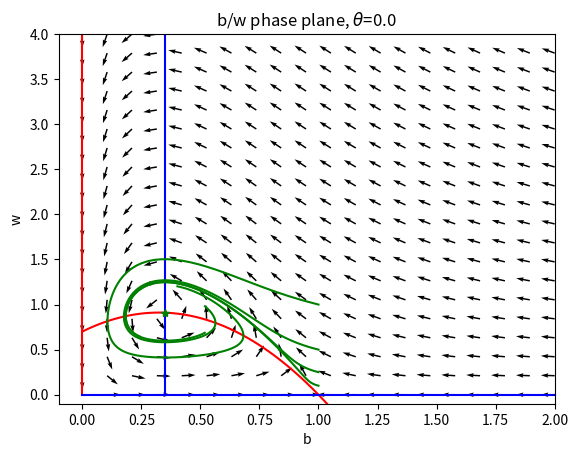
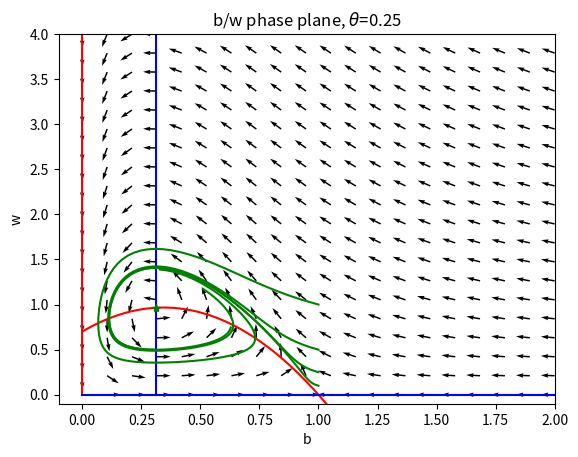
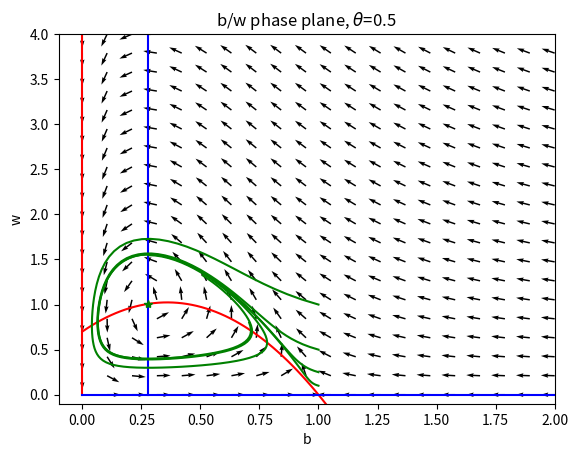
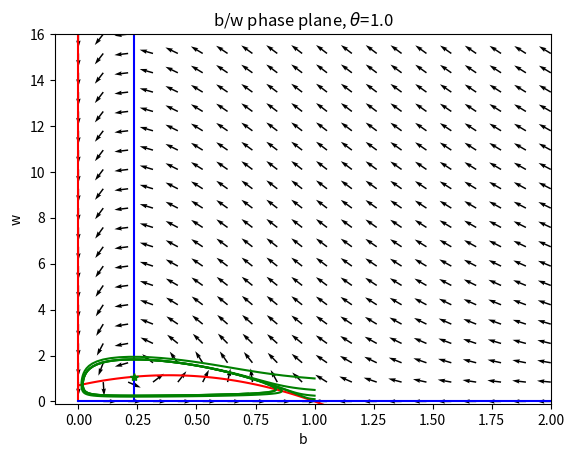

The matplotlib source for these figures, in order:
from __future__ import print_function

%matplotlib inline
import numpy
import matplotlib.pyplot as plt
from scipy import integrate

def rate_vector(a,c,d,g,theta,b,w):
    return(numpy.array(
        [(theta+a)*b*(1.0-b)-(theta+a)*w*b/(b*(theta+a)+c),
         -d*w+g*(theta+a)*w*b/(b*(theta+a)+c)]))

def vector_field(a,c,d,g,theta,b_max,w_max,num_b=20,num_w=20):
    b_field = numpy.linspace(0,b_max,num_b)
    w_field = numpy.linspace(0,w_max,num_w)
    b_vector = numpy.zeros([num_b,num_w])
    w_vector = numpy.zeros([num_b,num_w])
    for w_lupe in range(w_field.shape[0]):
        for b_lupe in range(b_field.shape[0]):
            w = w_field[w_lupe]
            b = b_field[b_lupe]
            deriv = rate_vector(a,c,d,g,theta,b,w)
            b_vector[w_lupe][b_lupe] = deriv[0]
            w_vector[w_lupe][b_lupe] = deriv[1]
            length = numpy.sqrt(b_vector[w_lupe][b_lupe]*b_vector[w_lupe][b_lupe]+
                                w_vector[w_lupe][b_lupe]*w_vector[w_lupe][b_lupe])
            if(numpy.fabs(length)>1e-5):
                b_vector[w_lupe][b_lupe] /= length
                w_vector[w_lupe][b_lupe] /= length

    return([b_field,w_field,b_vector,w_vector])




def plot_phase(a,c,d,g,theta,b_max=2,w_max=2,initial_b=0.2,initial_w=0.2):
    b_plot = numpy.linspace(0,b_max,100)
    w_plot = numpy.linspace(0,w_max,100)

    b_nullcline_one = numpy.array([b_plot,(1.0-b_plot)*(c+b_plot*(theta+a))])
    b_nullcline_two = numpy.array([[0.0,0.0],[0.0,w_max]])

    w_nullcline_one = numpy.array(
        [[d*c/((theta+a)*(g-d)),d*c/((theta+a)*(g-d))],[0.0,w_max]]
    )
    w_nullcline_two = numpy.array([[0.0,b_max],[0.0,0.0]])

    [b_field,w_field,b_vector,w_vector] = vector_field(a,c,d,g,theta,b_max,w_max,20,20)

    fig = plt.figure()
    axes = fig.add_subplot(1, 1, 1)

    axes.set_xlabel("b")
    axes.set_ylabel("w")
    axes.set_title("b/w phase plane, $\\theta$={0}".format(theta))
    #axes.ticklabel_format(axis='y', style='sci', scilimits=(-1,1))
    axes.set_xlim(-0.1, b_max)
    axes.set_ylim(-0.1, w_max)

    axes.plot(b_nullcline_one[0],b_nullcline_one[1],'r')
    axes.plot(b_nullcline_two[0],b_nullcline_two[1],'r')

    axes.plot(w_nullcline_one[0],w_nullcline_one[1],'b')
    axes.plot(w_nullcline_two[0],w_nullcline_two[1],'b')

    axes.quiver(b_field,w_field,b_vector,w_vector)
    
    #t = numpy.linspace(0,10,100)
    #initial = numpy.array([initial_b,initial_w])
    #approx, info_dict = integrate.odeint(rate_vector,initial,t,full_output=True)

    return([plt,axes])


def plotSolutions(a,c,d,g,theta,initial,axes):
    
    def theRate(y,t,a,c,d,g,theta):
        return(rate_vector(a,c,d,g,theta,y[0],y[1]))
    
    args = (a,c,d,g,theta)
    t = numpy.linspace(0.0,10.0,100)
    for starting in initial:
        y = integrate.odeint(theRate,starting,t,args=args)
        axes.plot(y[:,0],y[:,1],'g')
    
    

def linearization_eigenvalues(a,c,d,g,theta,axes):
    
    b = d*c/((theta+a)*(g-d))
    w = (1.0-b)*(c+b*(theta+a))
    print("fixed points, b: {0}, w: {1}".format(b,w))
    axes.plot(b,w,'g*')

    J11 = (theta+a)*(1.0-2.0*b)-w*(theta+a)*c/((c+b*(theta+a))**2)
    J12 = -(theta+a)*b/(c+b*(theta+a))
    J21 = g*w*(theta+a)*c/((c+b*(theta+a))**2)
    J22 = -d + g*(theta+a)*b/(c+b*(theta+a))
    #print("Jacobian:\n{0} {1}\n{2} {3}".format(J11,J12,J21,J22))
    discriminant = J11*J11+4.0*J12*J21
    #print("Discriminant: {0}".format(discriminant))
    
    eig1_real = 0.0
    eig1_imag = 0.0
    
    eig2_real = 0.0
    eig2_imag = 0.0
    
    if(discriminant<0):
        eig1_real = J11*0.5
        eig2_real = eig1_real
        
        eig1_imag = numpy.sqrt(-discriminant)*0.5
        eig2_imag = -eig1_imag
        
        print("Complex: real: {0} imag: {1}".format(eig1_real,eig1_imag))
        
    else:
        eig1_real = (J11-numpy.sqrt(discriminant))*0.5
        eig2_real = (J11+numpy.sqrt(discriminant))*0.5
        
        print("Real: eig1: {0} eig2: {1}".format(eig1_real,eig2_real))
    
    
    return([eig1_real,eig1_imag,eig2_real,eig2_imag])

g     = 2.0
d     = 1.0
c     = 0.7
theta = 0.0
a     = 2.0  # a=1.0 is on the edge, need to make it bigger than 1.

[plt0,axes0] = plot_phase(a,c,d,g,theta,2.0,4.0)
plotSolutions(a,c,d,g,theta,
              numpy.array([[1.0,1.0],[1.0,0.5],[1.0,0.25],[1.0,0.1]]),
              axes0)
linearization_eigenvalues(a,c,d,g,theta,axes0)
plt0.show()


theta = 0.25
[plt1,axes1] = plot_phase(a,c,d,g,theta,2.0,4.0)
plotSolutions(a,c,d,g,theta,
              numpy.array([[1.0,1.0],[1.0,0.5],[1.0,0.25],[1.0,0.1]]),
              axes1)
linearization_eigenvalues(a,c,d,g,theta,axes1)
plt1.show()

theta = 0.5
[plt2,axes2] = plot_phase(a,c,d,g,theta,2.0,4.0)
plotSolutions(a,c,d,g,theta,
              numpy.array([[1.0,1.0],[1.0,0.5],[1.0,0.25],[1.0,0.1]]),
              axes2)
linearization_eigenvalues(a,c,d,g,theta,axes2)
plt2.show()

theta = 1.0
[plt3,axes3] = plot_phase(a,c,d,g,theta,2.0,16.0)
plotSolutions(a,c,d,g,theta,
              numpy.array([[1.0,1.0],[1.0,0.5],[1.0,0.25],[1.0,0.1]]),
              axes3)
linearization_eigenvalues(a,c,d,g,theta,axes3)
plt3.show()

